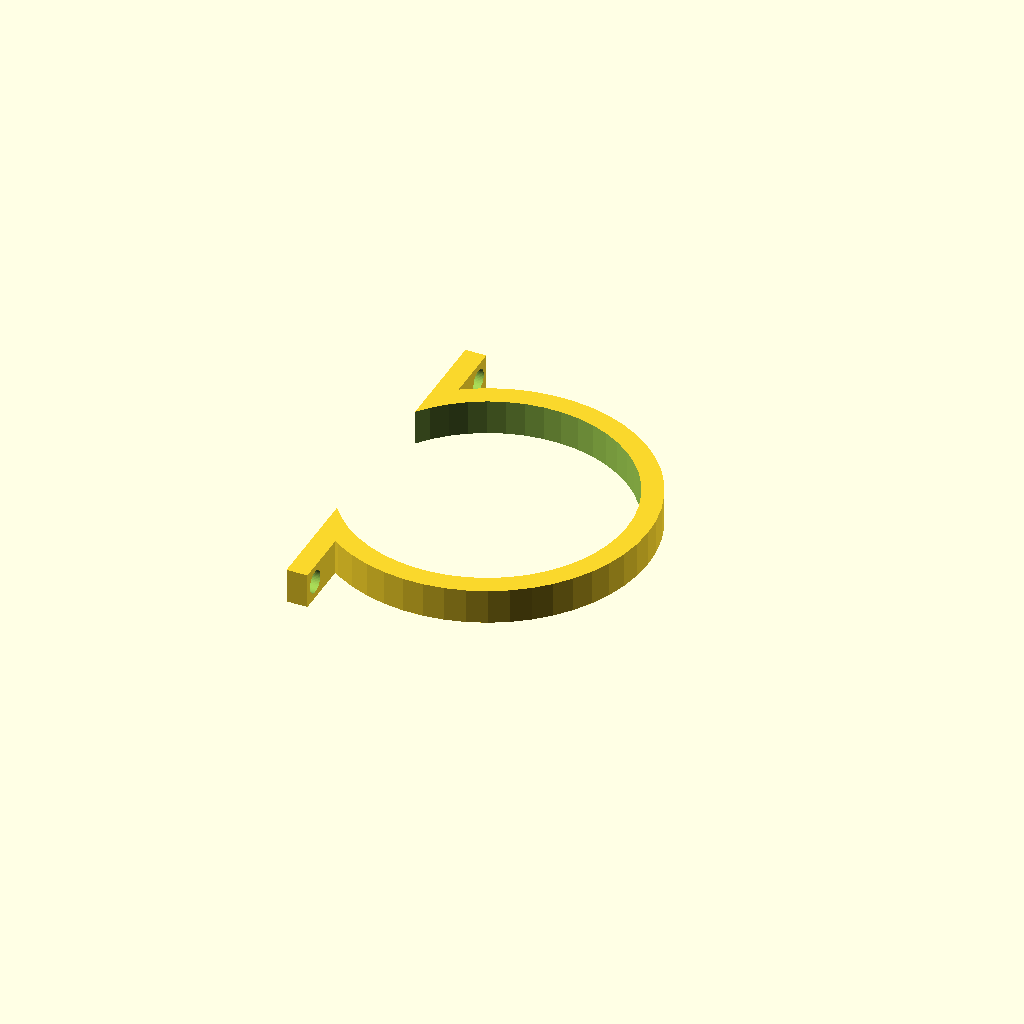
Cell 1: the model at its default parameters.
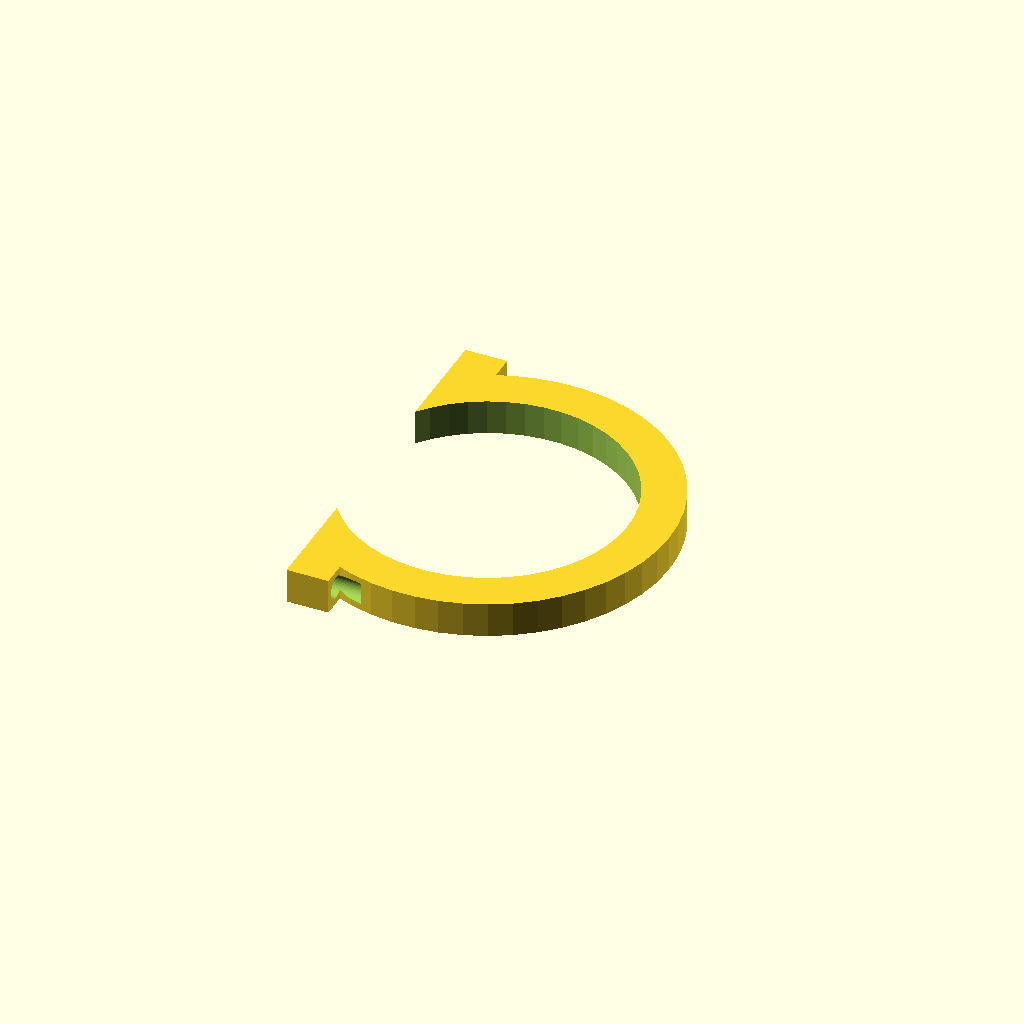
Cell 2: Structure_thickness = 12 (everything else at default).
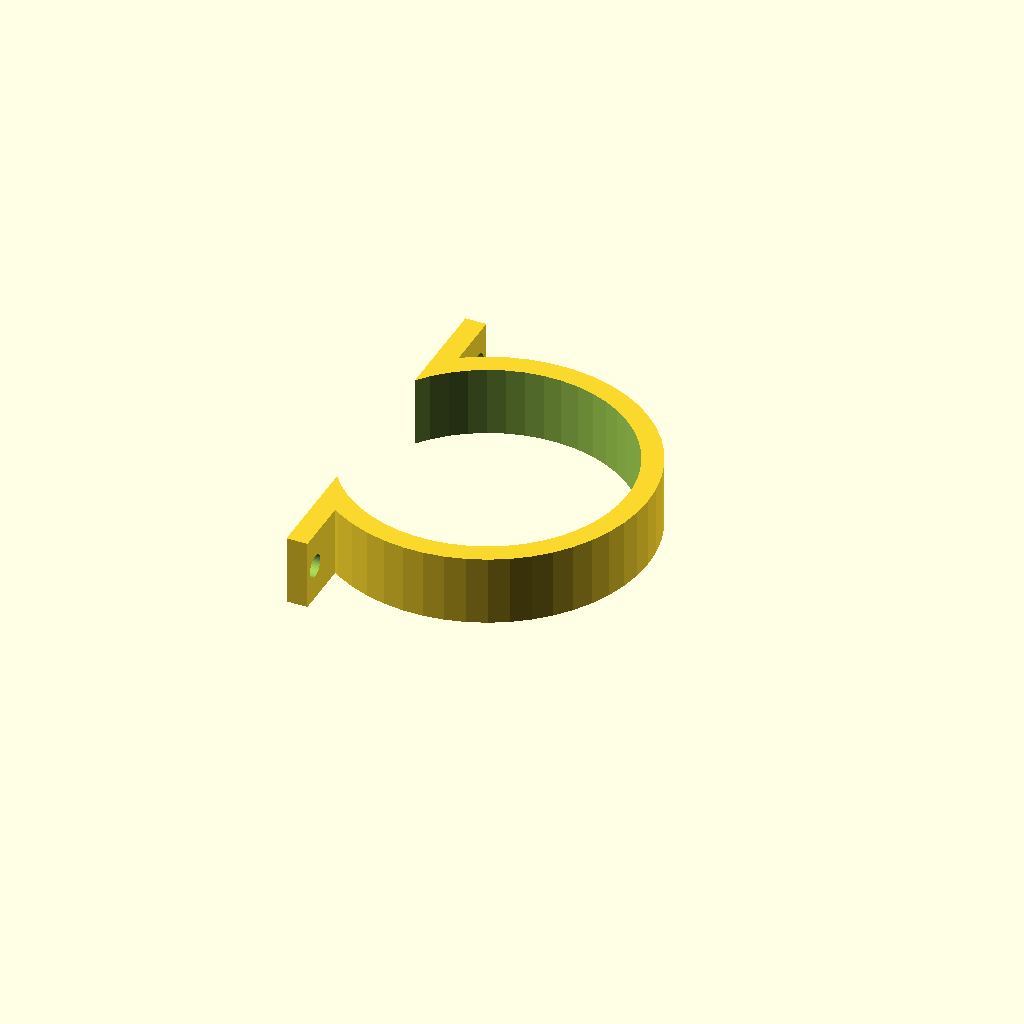
Cell 3: Structure_height = 20 (everything else at default).
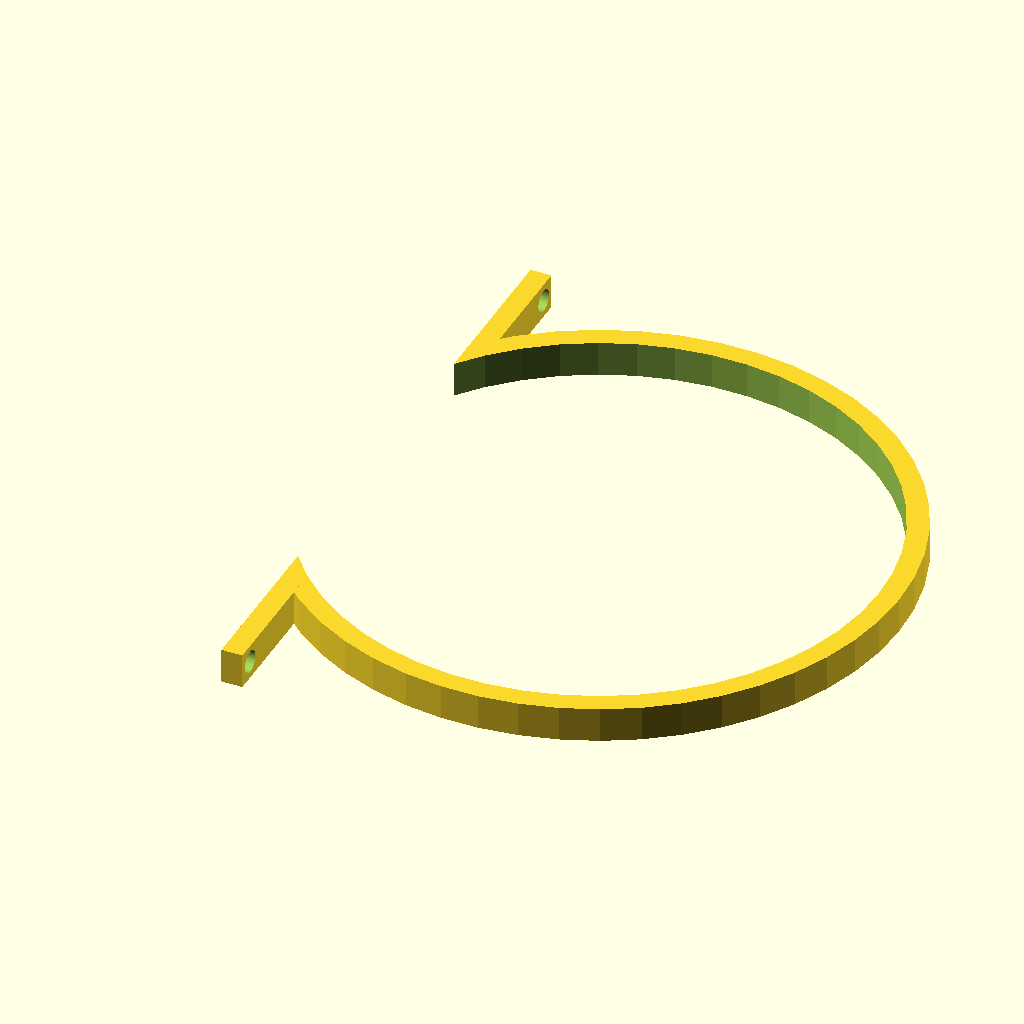
Cell 4: the same model with Radius = 80.
All cells are drawn from one camera (rotation 55°, 0°, 25°, orthographic, colour scheme Cornfield), so only the parameter changes between them.
The OpenSCAD source (inputs/thingiverse/thing-3145449/files/Gancio_cavi_viti.scad):
$fn=50;

//0= round     1=Oval      2=rectangular
Type=0;
//Structure measures
Foot_length=15;
Structure_thickness=6;
Structure_height=10;
//Rounded structure measures
Radius=40;
//Rectangular structure measures
Side_1=20;
Side_2=75;
//Screws measures
Screw_hole_radius=1.75;
Screw_hole_recess_radius=3.2;
Screw_hole_recess_depth=3;


//--------------------------------------------------------------------------------------------------

if(Type==0)
difference()
    {
    union()
        {
        translate([Radius/1.25,0,0])
            cylinder(r=Radius+Structure_thickness,h=Structure_height);
        translate([0,-Radius-Foot_length,0])
            cube([Structure_thickness,Radius*2+Foot_length*2,Structure_height]);
        }

        translate([Radius/1.25,0,-1])
            cylinder(r=Radius,h=Structure_height+2);
        translate([-Radius*4,-Radius*2,-Structure_height/2])
            cube([Radius*4,Radius*4,Structure_height*2]);            

//Screw holes
        translate([-2,Radius+Foot_length-Screw_hole_recess_radius*1.5,Structure_height/2])
            rotate([0,90,0])
            cylinder(r=Screw_hole_radius,h=Structure_height*2);
        translate([-2,-Radius-Foot_length+Screw_hole_recess_radius*1.5,Structure_height/2])
            rotate([0,90,0])
            cylinder(r=Screw_hole_radius,h=Structure_height*2);
//Screw holes recesses
        translate([Structure_thickness-Screw_hole_recess_depth,Radius+Foot_length-Screw_hole_recess_radius*1.5,Structure_height/2])
            rotate([0,90,0])
            cylinder(r=Screw_hole_recess_radius,h=Structure_height);
        translate([Structure_thickness-Screw_hole_recess_depth,-Radius-Foot_length+Screw_hole_recess_radius*1.5,Structure_height/2])
            rotate([0,90,0])
            cylinder(r=Screw_hole_recess_radius,h=Structure_height);

    }

if(Type==1)
difference()
    {
    union()
        {
        scale([0.5,1,1])
        translate([Radius/1.25,0,0])
            cylinder(r=Radius+Structure_thickness,h=Structure_height);
        translate([0,-Radius-Foot_length,0])
            cube([Structure_thickness,Radius*2+Foot_length*2,Structure_height]);
        }

        scale([0.5,1,1])
        translate([Radius/1.25,0,-1])
            cylinder(r=Radius,h=Structure_height+2);
        translate([-Radius*4,-Radius-Foot_length*2,-Structure_height/2])
            cube([Radius*4,Radius*2+Foot_length*4,Structure_height*2]);          

//Screw holes
        translate([-2,Radius+Foot_length-Screw_hole_recess_radius*1.5,Structure_height/2])
            rotate([0,90,0])
            cylinder(r=Screw_hole_radius,h=Structure_height*2);
        translate([-2,-Radius-Foot_length+Screw_hole_recess_radius*1.5,Structure_height/2])
            rotate([0,90,0])
            cylinder(r=Screw_hole_radius,h=Structure_height*2);
//Screw holes recesses
        translate([Structure_thickness-Screw_hole_recess_depth,Radius+Foot_length-Screw_hole_recess_radius*1.5,Structure_height/2])
            rotate([0,90,0])
            cylinder(r=Screw_hole_recess_radius,h=Structure_height);
        translate([Structure_thickness-Screw_hole_recess_depth,-Radius-Foot_length+Screw_hole_recess_radius*1.5,Structure_height/2])
            rotate([0,90,0])
            cylinder(r=Screw_hole_recess_radius,h=Structure_height);
  
    }


if(Type==2)
difference()
    {
    union()
        {
        translate([0,-Side_2/2-Structure_thickness,0])
            cube([Side_1+Structure_thickness,Side_2+Structure_thickness*2,Structure_height]);
        translate([0,-Side_2/2-Structure_thickness-Foot_length,0])
            cube([Structure_thickness,Side_2+Structure_thickness*2+Foot_length*2,Structure_height]);
        }

        translate([-0.1,-Side_2/2,-1])
            cube([Side_1,Side_2,Structure_height+2]);

//Screw holes
        translate([-2,Side_2/2+Structure_thickness+Foot_length-Screw_hole_recess_radius*1.5,Structure_height/2])
            rotate([0,90,0])
            cylinder(r=Screw_hole_radius,h=Structure_height*2);
        translate([-2,-Side_2/2-Structure_thickness-Foot_length+Screw_hole_recess_radius*1.5,Structure_height/2])
            rotate([0,90,0])
            cylinder(r=Screw_hole_radius,h=Structure_height*2);
//Screw holes recesses
        translate([Structure_thickness-Screw_hole_recess_depth,Side_2/2+Structure_thickness+Foot_length-Screw_hole_recess_radius*1.5,Structure_height/2])
            rotate([0,90,0])
            cylinder(r=Screw_hole_recess_radius,h=Structure_height);
        translate([Structure_thickness-Screw_hole_recess_depth,-Side_2/2-Structure_thickness-Foot_length+Screw_hole_recess_radius*1.5,Structure_height/2])
            rotate([0,90,0])
            cylinder(r=Screw_hole_recess_radius,h=Structure_height);
            
    }
Parameter table extracted from the source (name, type, default, range or options):
Type: number, default 0
Foot_length: number, default 15
Structure_thickness: number, default 6
Structure_height: number, default 10
Radius: number, default 40
Side_1: number, default 20
Side_2: number, default 75
Screw_hole_radius: number, default 1.75
Screw_hole_recess_radius: number, default 3.2
Screw_hole_recess_depth: number, default 3
